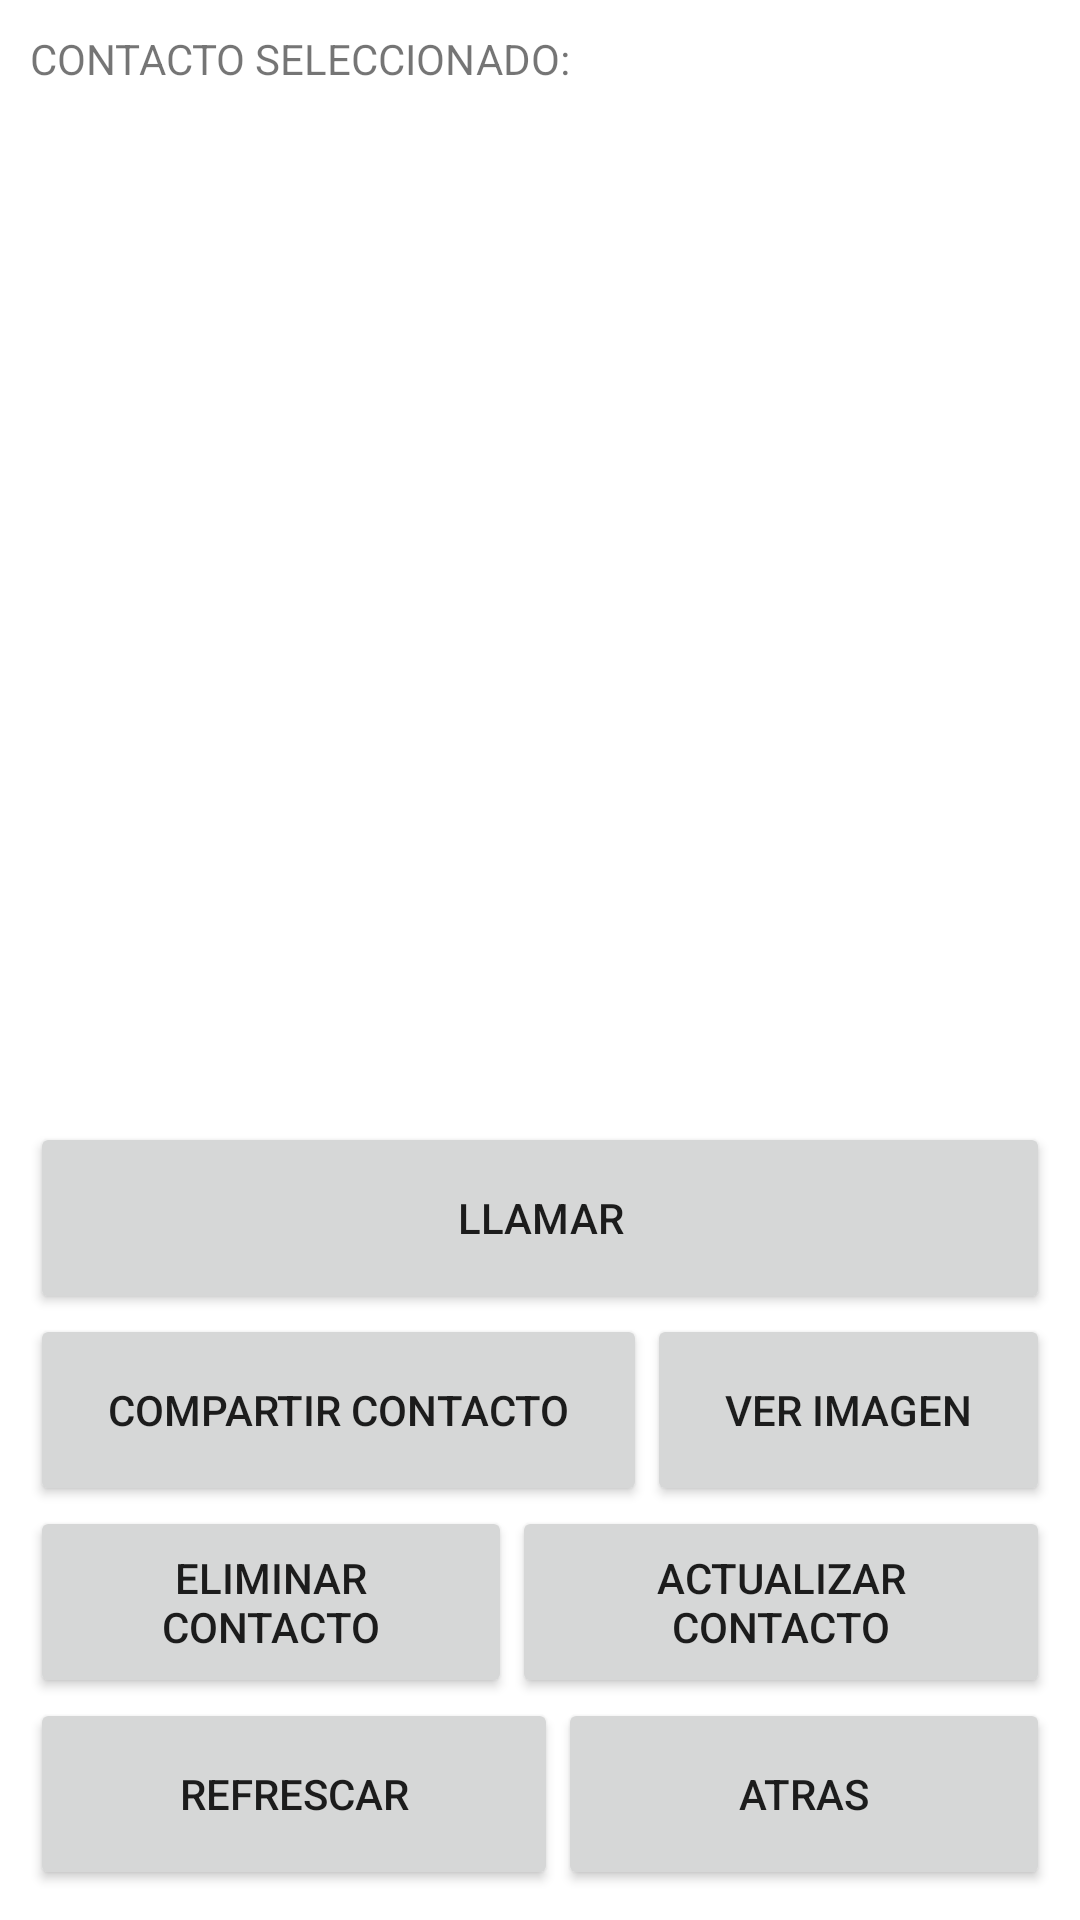

Write the Android layout XML for this screen, with the resource values it uses.
<!-- AndroidManifest.xml: application theme Theme.PM1E1201910080047 -->
<!-- res/layout/activity_lista_contactos.xml -->
<?xml version="1.0" encoding="utf-8"?>
<LinearLayout
    xmlns:android="http://schemas.android.com/apk/res/android"
    xmlns:tools="http://schemas.android.com/tools"
    xmlns:app="http://schemas.android.com/apk/res-auto"
    android:layout_width="match_parent"
    android:layout_height="match_parent"
    tools:context=".ListaContactos"

    android:orientation="vertical"
    android:padding="10dp">

  <LinearLayout
      android:layout_width="match_parent"
      android:layout_height="wrap_content"
      android:orientation="horizontal">

    <TextView
        android:layout_width="wrap_content"
        android:layout_height="wrap_content"
        android:text="CONTACTO SELECCIONADO: " />

    <TextView
        android:id="@+id/tvItemSeleccionado"
        android:layout_width="wrap_content"
        android:layout_height="wrap_content"
        android:layout_weight="1"
        android:text=""/>

  </LinearLayout>


  <ListView
      android:id="@+id/lvContactos"
      android:layout_width="match_parent"
      android:layout_height="wrap_content"
      android:layout_weight="1"
      android:choiceMode="singleChoice" />

  <Button
      android:id="@+id/btnLlamar"
      android:layout_width="match_parent"
      android:layout_height="64dp"
      android:text="LLAMAR" />

  <LinearLayout
      android:layout_width="match_parent"
      android:layout_height="64dp"
      android:orientation="horizontal">
    //compartir contacto

    <Button
        android:id="@+id/btnCompartir"
        android:layout_width="wrap_content"
        android:layout_height="match_parent"
        android:layout_weight="1"
        android:text="Compartir contacto" />
    //ver imagen

    <Button
        android:id="@+id/btnVer"
        android:layout_width="wrap_content"
        android:layout_height="match_parent"
        android:layout_weight="1"
        android:text="Ver imagen" />

  </LinearLayout>

  <LinearLayout
      android:layout_width="match_parent"
      android:layout_height="64dp"
      android:orientation="horizontal">
    //eliminar contacto

    <Button
        android:id="@+id/btnEliminar"
        android:layout_width="wrap_content"
        android:layout_height="match_parent"
        android:layout_weight="1"
        android:text="Eliminar contacto" />
    //actualizar contacto

    <Button
        android:id="@+id/btnActualizar"
        android:layout_width="wrap_content"
        android:layout_height="match_parent"
        android:layout_weight="1"
        android:text="Actualizar Contacto" />

  </LinearLayout>

  <LinearLayout
      android:layout_width="match_parent"
      android:layout_height="64dp"
      android:orientation="horizontal">

    <Button
        android:id="@+id/btnRefrescar"
        android:layout_width="wrap_content"
        android:layout_height="match_parent"
        android:layout_weight="1"
        android:text="Refrescar" />

    <Button
        android:id="@+id/btnRegresar"
        android:layout_width="wrap_content"
        android:layout_height="match_parent"
        android:layout_weight="1"
        android:text="Atras" />

  </LinearLayout>

</LinearLayout>
<!-- resources referenced by this layout -->
<resources>
  <style name="Theme.PM1E1201910080047" parent="Theme.MaterialComponents.DayNight.DarkActionBar">
          
          <item name="colorPrimary">@color/purple_500</item>
          <item name="colorPrimaryVariant">@color/purple_700</item>
          <item name="colorOnPrimary">@color/white</item>
          
          <item name="colorSecondary">@color/teal_200</item>
          <item name="colorSecondaryVariant">@color/teal_700</item>
          <item name="colorOnSecondary">@color/black</item>
          
          <item name="android:statusBarColor" tools:targetApi="l">?attr/colorPrimaryVariant</item>
          
      </style>
  <!-- not gathered from this repository: default colours our renderer supplied (Android Studio template values) -->
  <color name="purple_500">#FF6200EE</color>
  <color name="purple_700">#FF3700B3</color>
  <color name="teal_200">#FF03DAC5</color>
  <color name="teal_700">#FF018786</color>
  <color name="black">#FF000000</color>
  <color name="white">#FFFFFFFF</color>
</resources>
